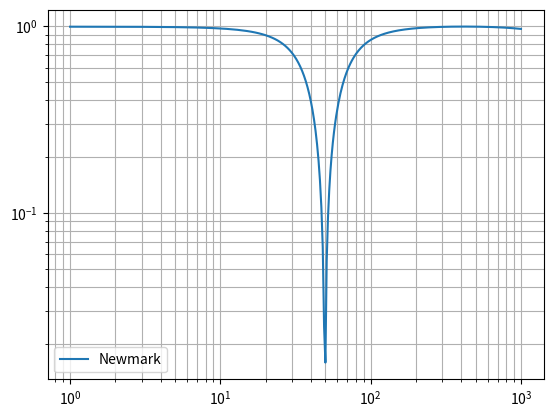

Here is the Python script that generated this plot:
import matplotlib.pyplot as plt
import numpy as np


def compute_transfer(k, c, m, dt, gamma, beta, omega):
    A = np.zeros((2, 2), dtype=complex)
    A[0, 0] = (gamma - 1) * dt * k / m
    A[0, 1] = 1 - (1 - gamma) * dt * c / m
    A[1, 0] = 1 - (.5 - beta) * dt * dt * k / m
    A[1, 1] = dt - (.5 - beta) * dt * dt * c / m

    B = np.zeros((2, 2), dtype=complex)
    B[0, 0] = (1 - gamma) * dt / m
    B[0, 1] = gamma * dt / m
    B[1, 0] = (.5 - beta) * dt * dt / m
    B[1, 1] = beta * dt * dt / m

    C = np.zeros((2, 2), dtype=complex)
    C[0, 0] = gamma * dt * k / m
    C[0, 1] = 1 + gamma * dt * c / m
    C[1, 0] = 1 + beta * dt * dt * k / m
    C[1, 1] = beta * dt * dt * c / m

    D = np.exp(omega * dt * 1j)
    E = np.zeros((2, 1), dtype=complex)
    E[0, 0] = 1
    E[1, 0] = D

    F = np.linalg.solve(C * D - A, np.multiply(B, E))

    D = np.exp(-omega * dt * 1j)
    E[1, 0] = D

    G = np.linalg.solve(C * D - A, np.multiply(B, E))

    return F[0, 0] + G[0, 0]


def compute_kernel(k, zeta, omega, omega_n):
    eta = omega / omega_n
    return 1 / k / (1 - eta ** 2 + 2 * zeta * eta * 1j)


if __name__ == '__main__':
    freq = np.linspace(1, 1000, 1000)
    amp = np.zeros_like(freq, dtype=complex)
    amp2 = np.zeros_like(freq, dtype=complex)

    for i, f in enumerate(freq):
        omega = 2 * np.pi * 50
        m = 1
        k = omega ** 2
        zeta = .5
        c = 2 * zeta * omega * m
        dt = 1 / 20000
        gamma = .5
        beta = .25 * (.5 + gamma) ** 2+.25
        amp[i] = compute_transfer(k, c, m, dt, gamma, beta, 2 * np.pi * f)
        amp2[i] = compute_kernel(k, zeta, 2 * np.pi * f, omega)

    plt.plot(freq, np.abs(amp) / np.abs(amp2))
    plt.grid(which='both')
    plt.legend(['Newmark', 'Exact'])
    plt.xscale('log')
    plt.yscale('log')
    plt.show()
